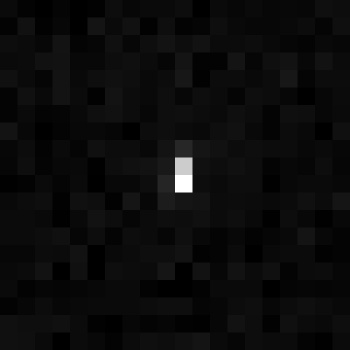

Values plotted in this chart, from the file beside it:
, xmin, ymin, lat, lon, area, perimeter, max_nanowatts, min_nanowatts, moonlight_illumination, clear_sky_confidence, mean_nanowatts
0, 110, 4014, -0.9392, -0.9392, 1.0, 0.0, 14.58, 0.0, 11.88, 0.0, 0.6391
